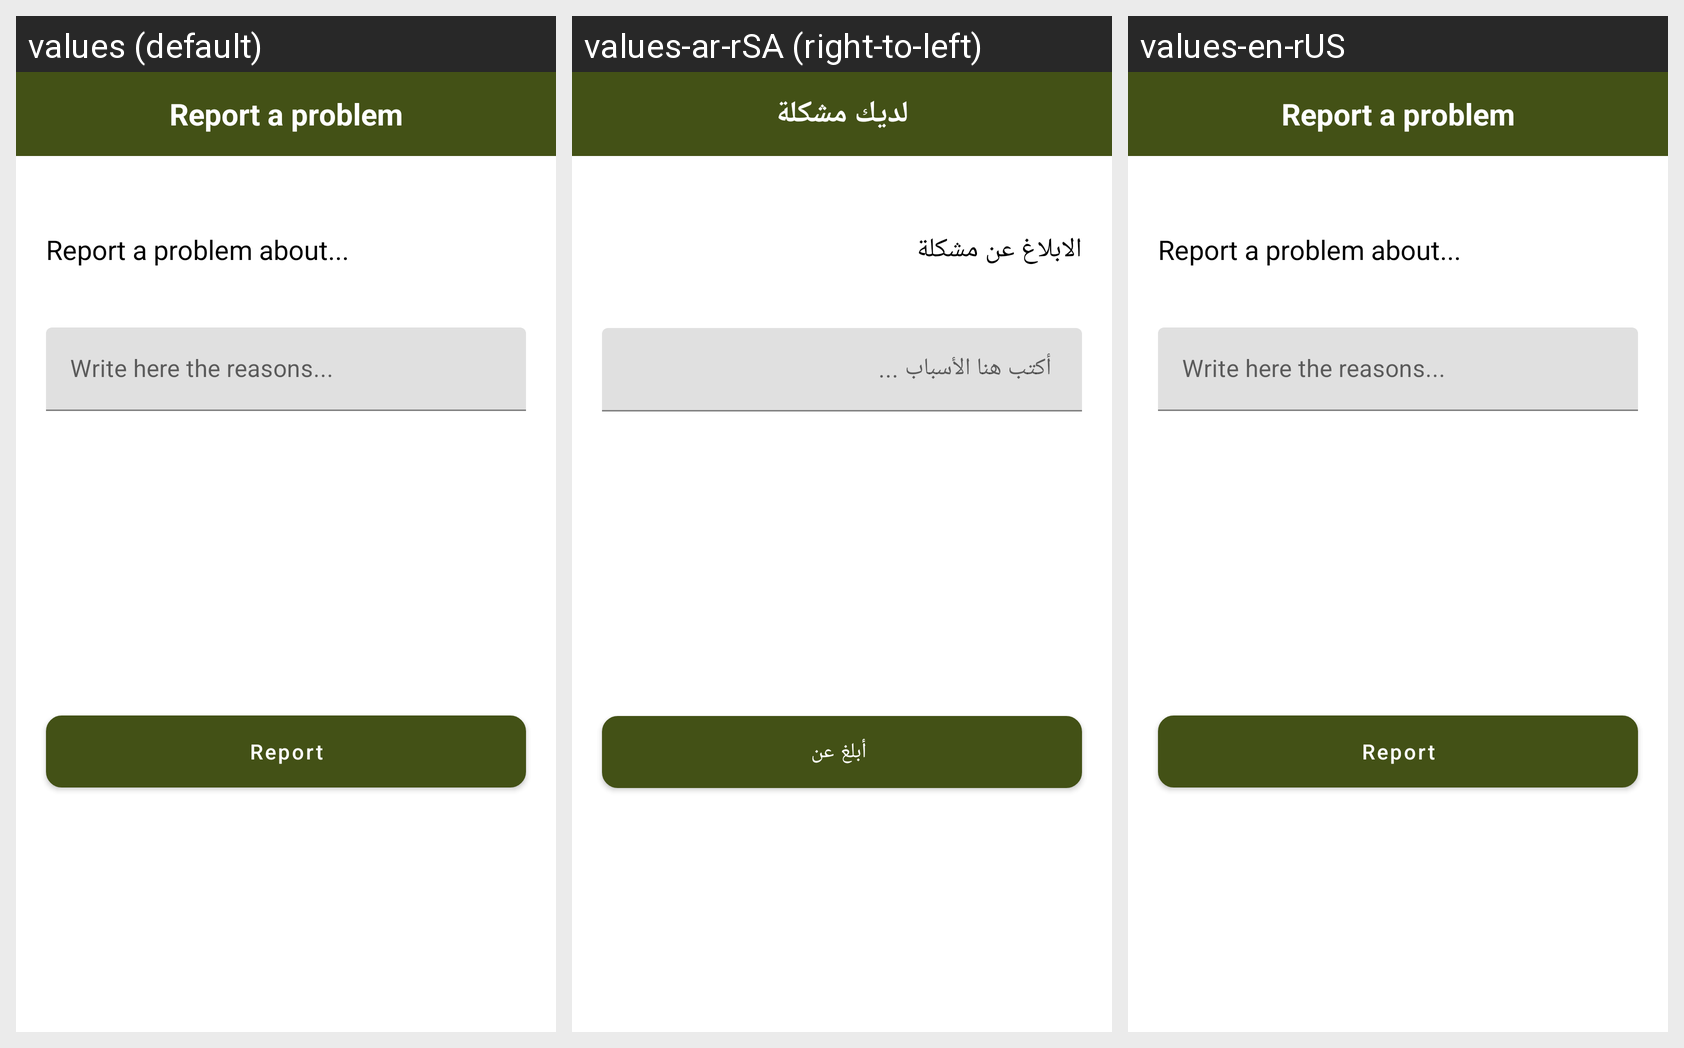

Locale-by-locale string values for the Android screen shown in this grid:
Android screen res/layout/activity_report_problem.xml rendered under 3 locales, left to right: values (default), values-ar-rSA (right-to-left), values-en-rUS. Device: Nexus 5 (rendered at 1080×1920; each locale shown at half size, 540×960, under a caption strip naming it); theme AppTheme.
Strings drawn on this screen, with the default value and each locale's value (text and hints the layout hard-codes, and strings that could not be matched under every locale, appear in the picture but are not listed):

report_problem
  values: Report a problem
  values-ar-rSA: لديك مشكلة
  values-en-rUS: Report a problem

report_problem_about
  values: Report a problem about...
  values-ar-rSA: الابلاغ عن مشكلة
  values-en-rUS: Report a problem about...

report
  values: Report
  values-ar-rSA:  أبلغ عن
  values-en-rUS: Report
